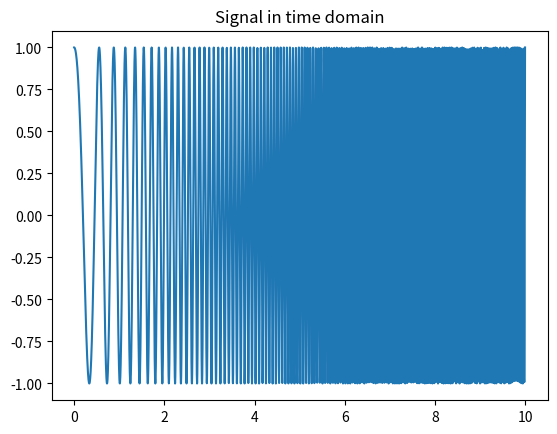
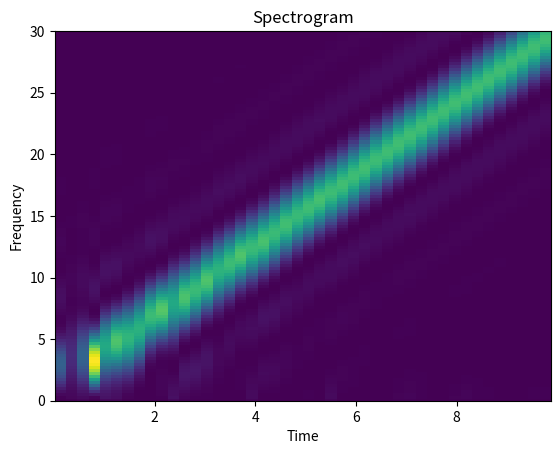

Recreate these plots in Python, in order.
import numpy as np
import matplotlib.pyplot as plt
from scipy import signal


t = np.linspace(0.0, 10, 5001)
sig = signal.chirp(t, f0=1, t1=10, f1=30, method='linear')
plt.figure()
plt.plot(t, sig)
plt.title("Signal in time domain")

plt.figure()
fs = 5001.0/10.0
f, t, Sxx = signal.spectrogram(sig, fs, nfft=2048, nperseg=128)

plt.pcolormesh(t, f, Sxx)
plt.ylabel('Frequency')
plt.xlabel('Time')
plt.ylim((0,30))
plt.title("Spectrogram")
plt.show()

